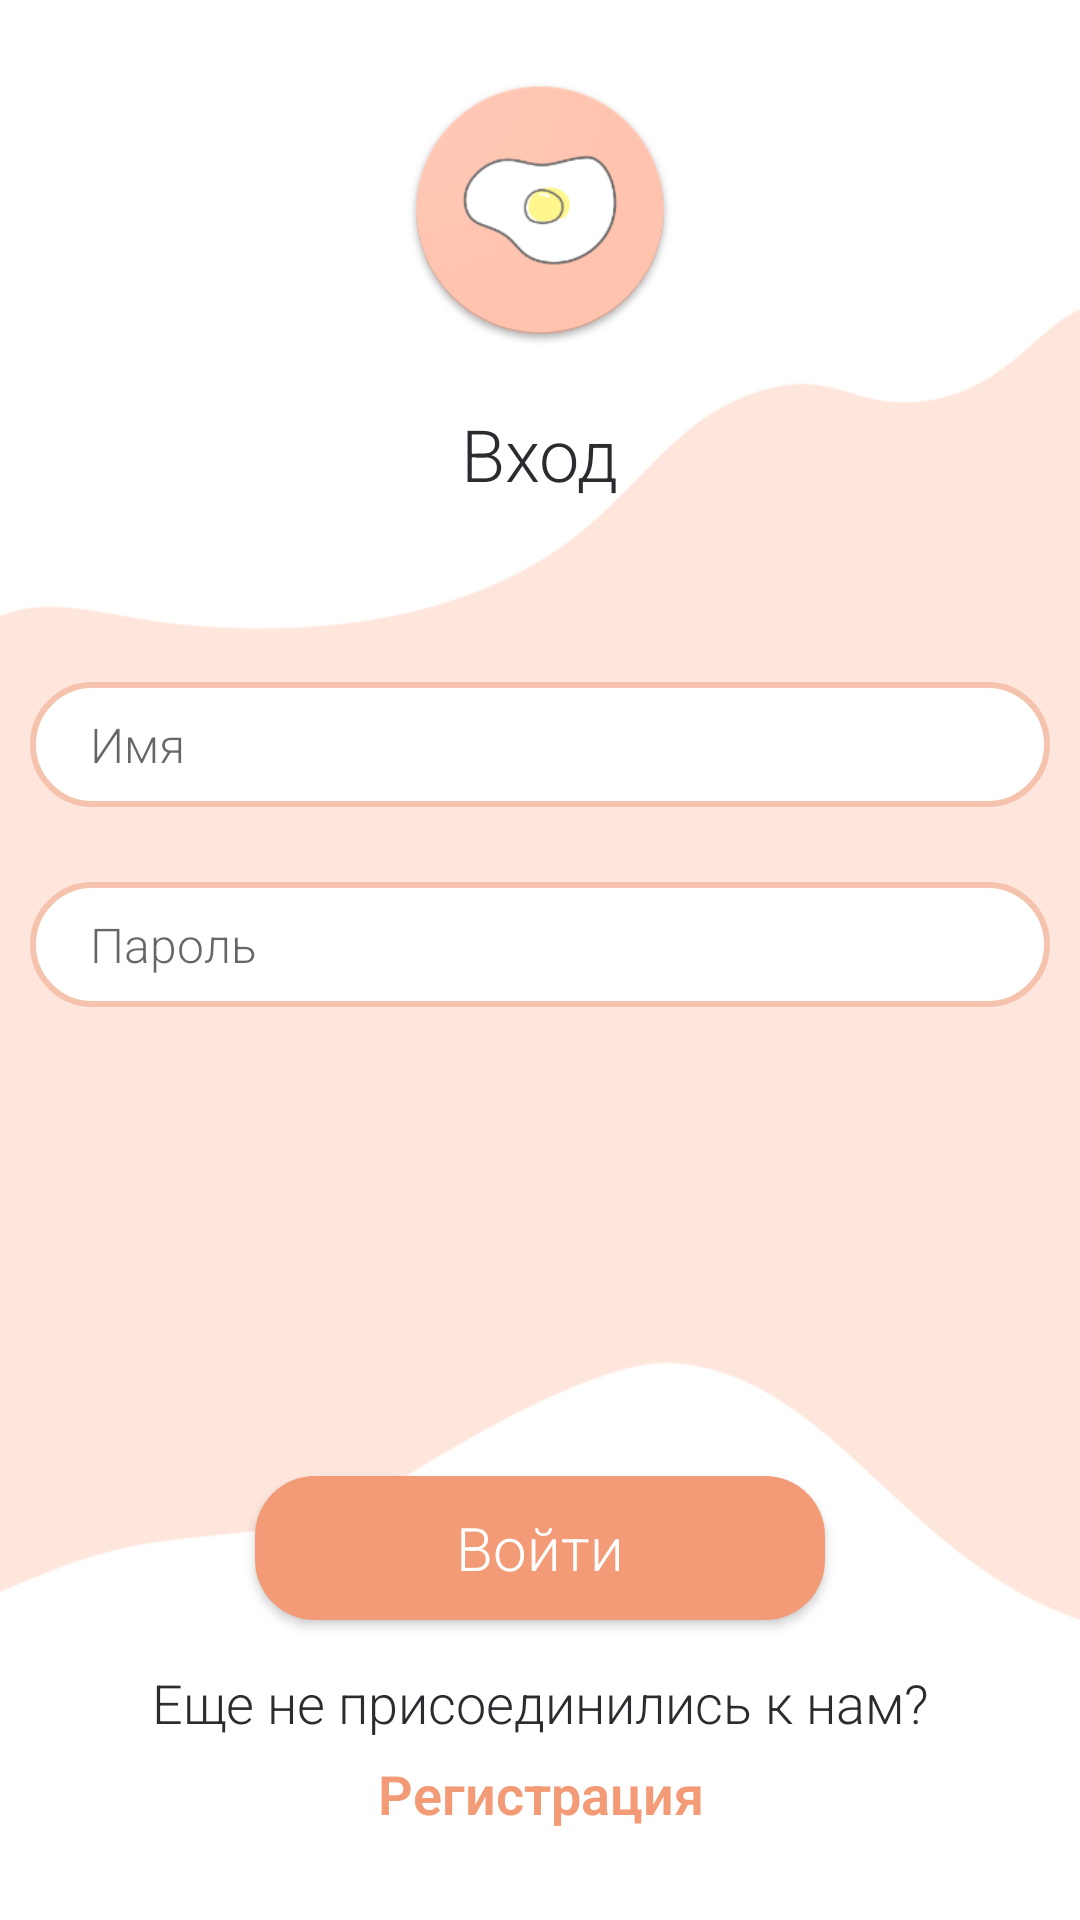

This screen was rendered from an Android layout file. Write that file and the resources it references.
<!-- AndroidManifest.xml: application theme AppTheme_1 -->
<!-- res/layout/login_activity.xml -->
<?xml version="1.0" encoding="utf-8"?>
<RelativeLayout
	xmlns:android="http://schemas.android.com/apk/res/android"
	xmlns:app="http://schemas.android.com/apk/res-auto"
	xmlns:tools="http://schemas.android.com/tools"
	android:layout_width="match_parent"
	android:layout_height="match_parent"
	tools:context=".LoginActivity"
	android:background="@drawable/back_2">

	<ImageView
		android:id="@+id/icon"
		android:layout_width="90dp"
		android:layout_height="90dp"
		android:layout_alignParentTop="true"
		android:layout_centerHorizontal="true"
		android:layout_marginTop="25dp"
		android:src="@drawable/icon_r"></ImageView>

	<TextView
		android:id="@+id/text_1"
		android:layout_width="wrap_content"
		android:layout_height="wrap_content"
		android:layout_below="@id/icon"
		android:layout_centerHorizontal="true"
		android:layout_marginTop="20dp"
		android:background="@android:color/transparent"
		android:gravity="center"
		android:text="Вход"
		android:textColor="@color/string_main"
		android:textSize="24dp"
		android:textStyle="normal"></TextView>

	<LinearLayout
		android:layout_width="340dp"
		android:layout_height="wrap_content"
		android:layout_below="@id/text_1"
		android:layout_centerHorizontal="true"
		android:layout_marginTop="60dp"
		android:background="@android:color/transparent"
		android:orientation="vertical">

		<EditText
			android:id="@+id/sign_in_name"
			android:layout_width="match_parent"
			android:layout_height="wrap_content"
			android:layout_marginBottom="25dp"
			android:background="@drawable/shape_ed_text"
			android:maxLength="15"
			android:hint="Имя"
			android:inputType="textPersonName"
			android:paddingLeft="20dp"
			android:paddingTop="10dp"
			android:paddingBottom="10dp"
			android:textColor="@color/string_main"
			android:textSize="16dp"></EditText>

		<EditText
			android:id="@+id/sign_in_password"
			android:layout_width="match_parent"
			android:layout_height="wrap_content"
			android:layout_marginBottom="25dp"
			android:background="@drawable/shape_ed_text"
			android:maxLength="20"
			android:hint="Пароль"
			android:inputType="textPassword"
			android:paddingLeft="20dp"
			android:paddingTop="10dp"
			android:paddingBottom="10dp"
			android:textColor="@color/string_main"
			android:textSize="16dp"></EditText>
	</LinearLayout>

	<Button
		android:id="@+id/sign_in_btn"
		android:layout_width="190dp"
		android:layout_height="wrap_content"
		android:layout_alignParentBottom="true"
		android:layout_centerHorizontal="true"
		android:layout_marginBottom="100dp"
		android:background="@drawable/shape_btn"
		android:text="Войти"
		android:textAllCaps="false"
		android:textColor="@color/on_fill"
		android:textSize="20dp"
		android:textStyle="normal"></Button>

	<LinearLayout
		android:layout_width="wrap_content"
		android:layout_height="wrap_content"
		android:layout_alignParentBottom="true"
		android:layout_centerHorizontal="true"
		android:layout_marginBottom="30dp"
		android:background="@android:color/transparent"
		android:orientation="vertical">

		<TextView
			android:layout_width="wrap_content"
			android:layout_height="wrap_content"
			android:layout_gravity="center_horizontal"
			android:background="@android:color/transparent"
			android:gravity="center"
			android:paddingBottom="3dp"
			android:text="Еще не присоединились к нам?"
			android:textColor="@color/string_main"
			android:textSize="18dp"
			android:textStyle="normal"></TextView>

		<TextView
			android:id="@+id/sign_up_2"
			android:layout_width="wrap_content"
			android:layout_height="wrap_content"
			android:layout_gravity="center_horizontal"
			android:background="@android:color/transparent"
			android:gravity="center"
			android:paddingTop="3dp"
			android:text="Регистрация"
			android:textColor="@color/fill_3"
			android:textSize="18dp"
			android:textStyle="bold"></TextView>
	</LinearLayout>

</RelativeLayout>
<!-- resources referenced by this layout -->
<resources>
  <color name="fill_3">#f39b76</color>
  <color name="on_fill">#FFFFFF</color>
  <color name="string_main">#2c2b30</color>
  <!-- drawable back_2: jpg bitmap (drawable, 26845 bytes) -->
  <!-- drawable icon_r: jpg bitmap (drawable, 17322 bytes) -->
  <!-- drawable shape_btn (drawable) -->
  <?xml version="1.0" encoding="utf-8"?>
  <shape xmlns:android="http://schemas.android.com/apk/res/android">
  	<corners android:radius="20dp"></corners>
  	<solid android:color="@color/fill_3"></solid>
  </shape>
  <!-- drawable shape_ed_text (drawable) -->
  <?xml version="1.0" encoding="utf-8"?>
  <shape xmlns:android="http://schemas.android.com/apk/res/android">
  	<corners android:radius="20dp"></corners>
  	<stroke
  		android:color="@color/fill_2"
  		android:width="2dp"/>
  	<solid android:color="@android:color/white"></solid>
  
  </shape>
  <style name="AppTheme_1" parent="Theme.AppCompat.Light.NoActionBar">
  		<item name="colorPrimary">@color/fill_3</item>
  		<item name="colorPrimaryDark">@color/fill_3</item>
  		<item name="colorAccent">@color/string_main</item>
  		<item name="android:background">@color/background</item>
  
  		<item name="android:windowDrawsSystemBarBackgrounds">true</item>
  		<item name="android:statusBarColor">@color/status_bar</item>
  		<item name="android:windowLightStatusBar">true</item>
  		<item name="windowActionBar">false</item>
  		<item name="windowNoTitle">true</item>
  		<item name="android:fontFamily">sans-serif-light</item>
  
  	</style>
  <color name="fill_2">#f5c2ad</color>
  <color name="background">#ffffff</color>
  <color name="status_bar">#A8AF7B64</color>
</resources>
